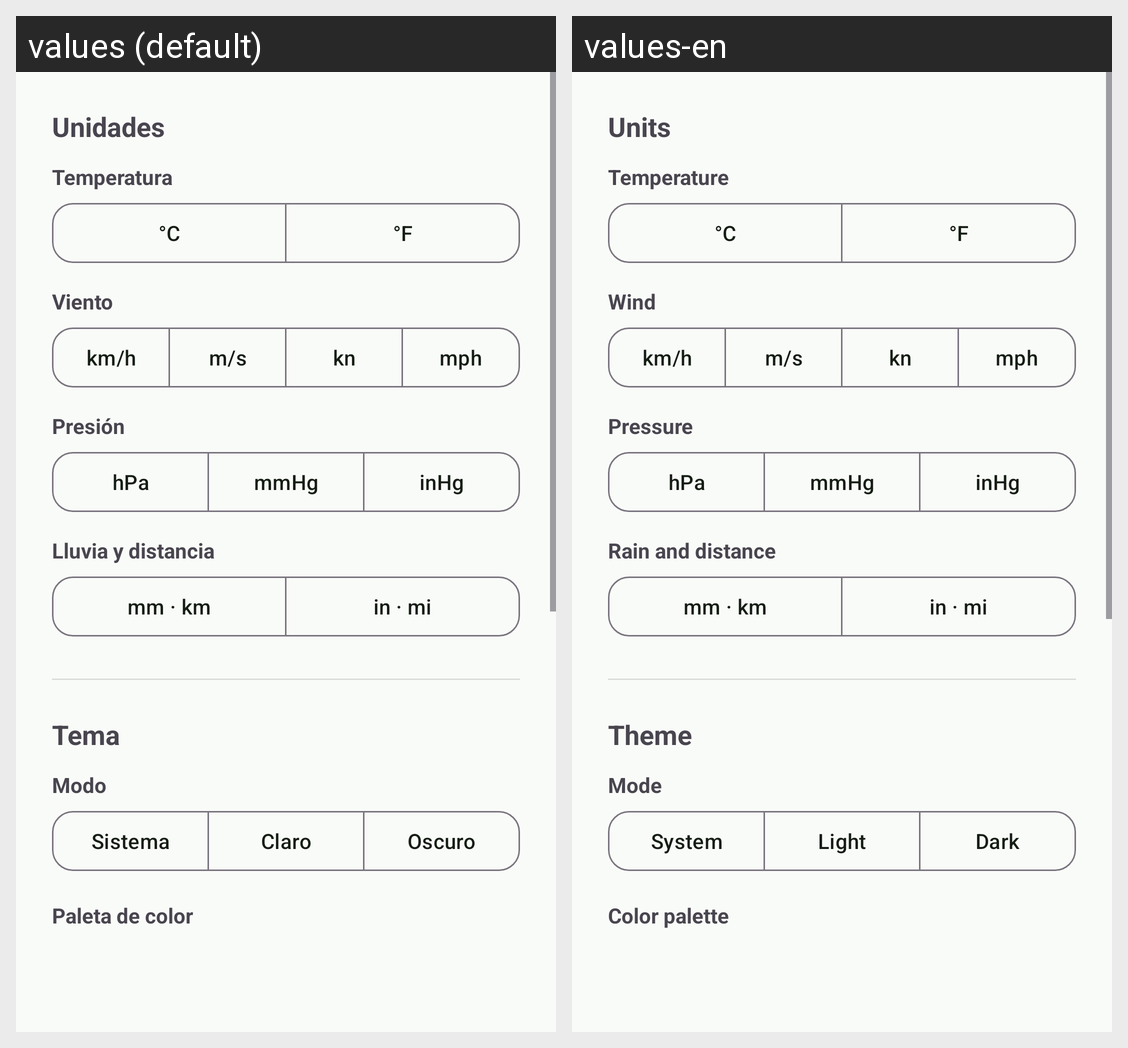

This grid shows one Android layout under two languages. Give, for every string resource on the screen, its name, the default text and each shown locale's text.
Android screen res/layout/fragment_settings.xml rendered under 2 locales, left to right: values (default), values-en. Device: Nexus 5 (rendered at 1080×1920; each locale shown at half size, 540×960, under a caption strip naming it); theme Theme.MiClima.Green.
Strings drawn on this screen, with the default value and each locale's value (text and hints the layout hard-codes, and strings that could not be matched under every locale, appear in the picture but are not listed):

units_setting_title
  values: Unidades
  values-en: Units

units_temp
  values: Temperatura
  values-en: Temperature

units_wind
  values: Viento
  values-en: Wind

units_pressure
  values: Presión
  values-en: Pressure

units_precip
  values: Lluvia y distancia
  values-en: Rain and distance

theme_setting_title
  values: Tema
  values-en: Theme

theme_mode_label
  values: Modo
  values-en: Mode

theme_mode_system
  values: Sistema
  values-en: System

theme_mode_light
  values: Claro
  values-en: Light

theme_mode_dark
  values: Oscuro
  values-en: Dark

theme_palette_label
  values: Paleta de color
  values-en: Color palette
